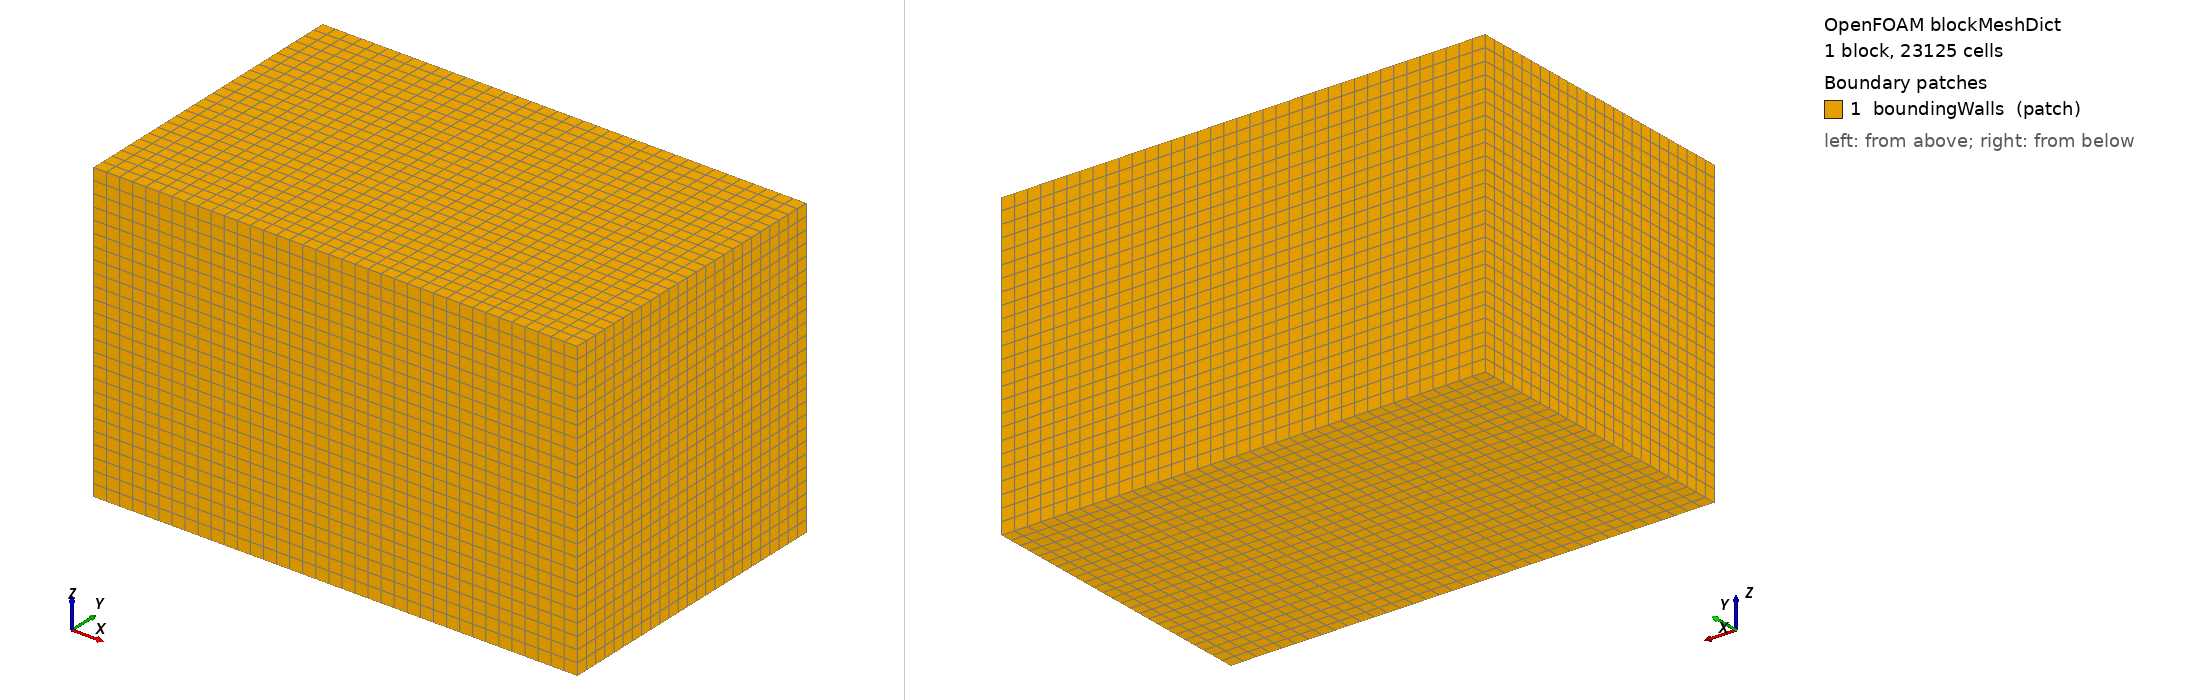

OpenFOAM case: the mesh blockMesh builds from blockMeshDict, 1 block(s), 23125 cells. Boundary patches (legend numbers): 1 boundingWalls (patch). Left view from above one corner, right view from below the opposite corner. Boundary conditions: 2 field file(s) under 0/; 0 of 1 drawn patches have an entry in a shipped field file.

=== system/blockMeshDict ===
FoamFile
{
    version     2.0;
    format      ascii;
    class       dictionary;
    object      blockMeshDict;
}

scale   1;

vertices
(
    (-0.015  0.000000  0.000000) // 0
    ( 0.075  0.000000  0.000000) // 1
    ( 0.075  0.055425  0.000000) // 2
    (-0.015  0.055425  0.000000) // 3
    (-0.015  0.000000  0.055425) // 4
    ( 0.075  0.000000  0.055425) // 5
    ( 0.075  0.055425  0.055425) // 6
    (-0.015  0.055425  0.055425) // 7
);

blocks  
(
    // Approximately 1 mm base cell size: 110 x 111 x 111 cells
    hex (0 1 2 3 4 5 6 7) (37 25 25) simpleGrading (1 1 1)
);

edges
(
);

boundary
(
    boundingWalls
    {
        type patch;
        faces
        (
            (3 2 1 0)
            (4 5 6 7)
            (0 4 7 3)
            (1 2 6 5)
            (0 1 5 4)
            (3 7 6 2)
        );
    }
);
